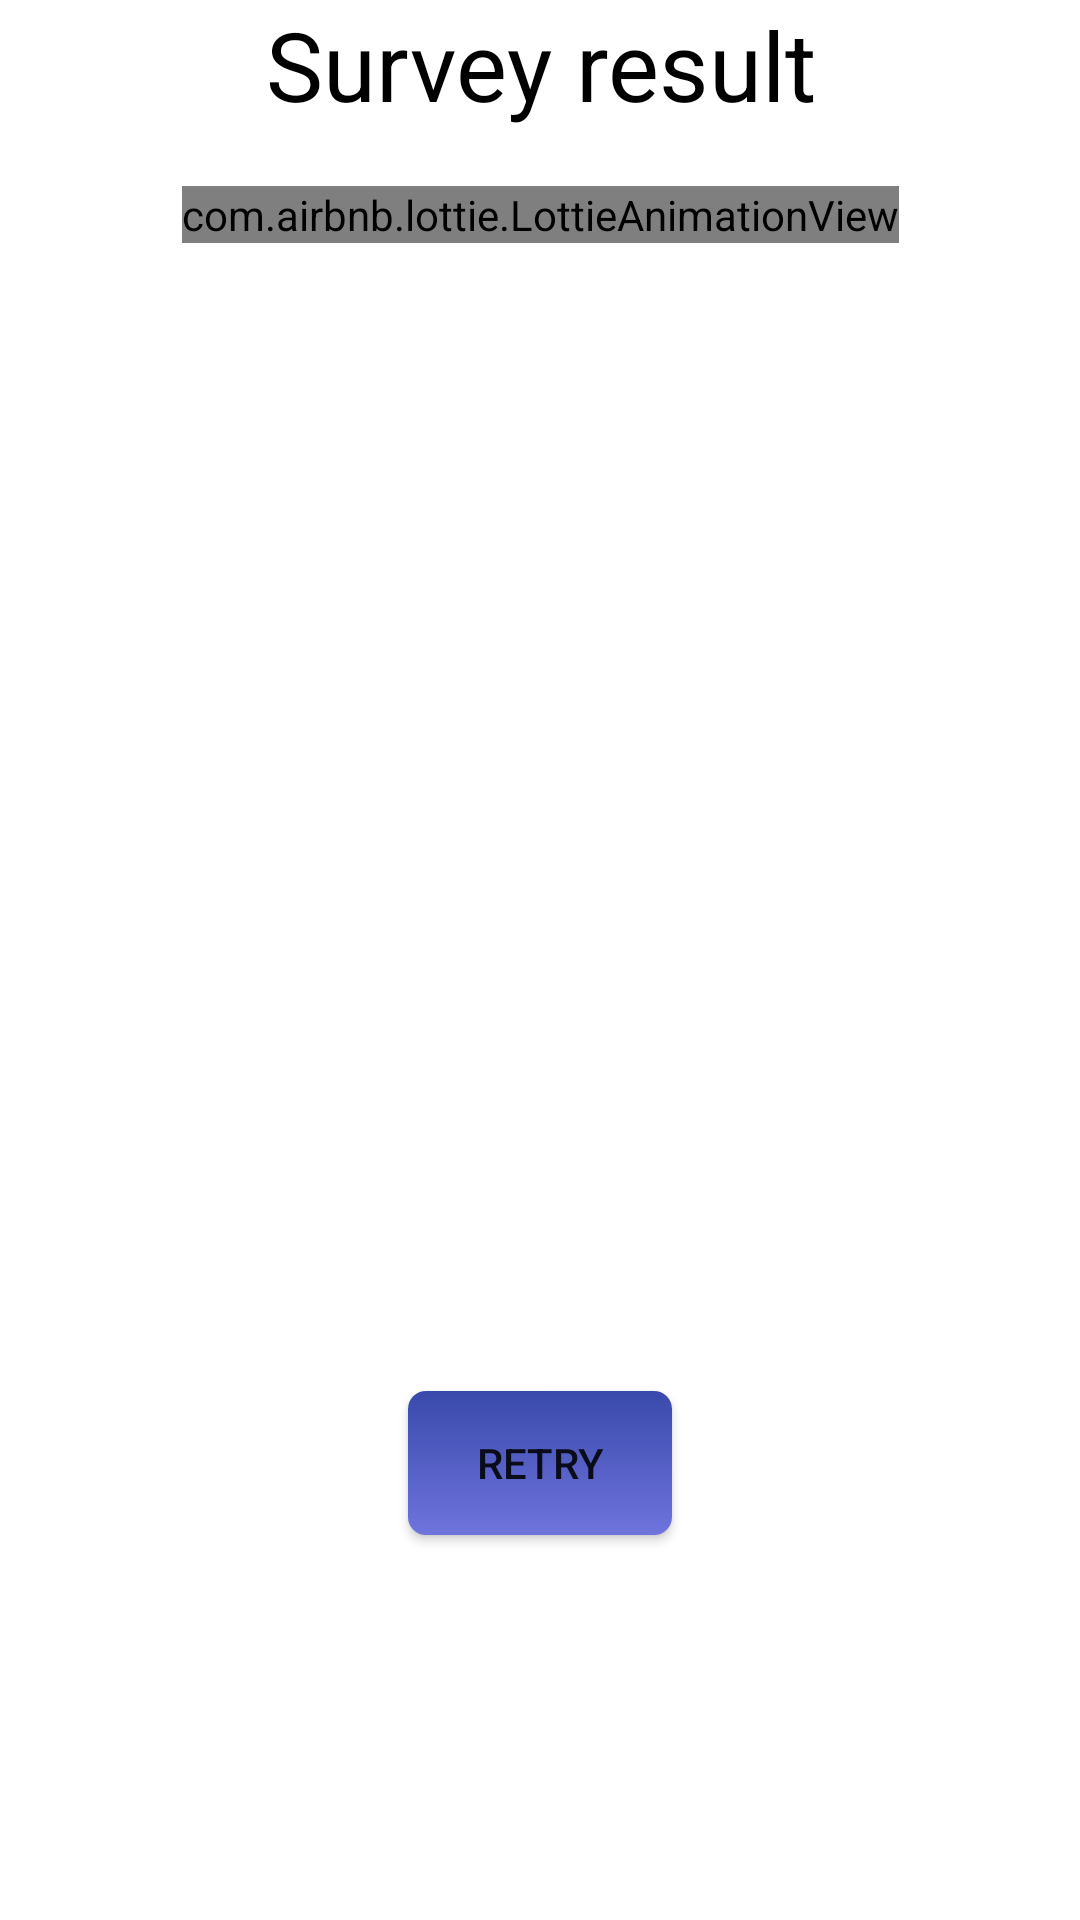

Write the Android layout XML for this screen, with the resource values it uses.
<!-- AndroidManifest.xml: application theme Theme.Skillbox_hw_quiz -->
<!-- res/layout/fragment_result.xml -->
<?xml version="1.0" encoding="utf-8"?>
<androidx.constraintlayout.widget.ConstraintLayout xmlns:android="http://schemas.android.com/apk/res/android"
    xmlns:app="http://schemas.android.com/apk/res-auto"
    xmlns:tools="http://schemas.android.com/tools"
    android:layout_width="match_parent"
    android:layout_height="match_parent"
    tools:context=".ResultFragment">


    <com.airbnb.lottie.LottieAnimationView
        android:id="@+id/confetti"
        android:layout_width="wrap_content"
        android:layout_height="wrap_content"
        app:layout_constraintBottom_toBottomOf="parent"
        app:layout_constraintEnd_toEndOf="parent"
        app:layout_constraintStart_toStartOf="parent"
        app:layout_constraintTop_toTopOf="parent"
        app:layout_constraintVertical_bias="0.1"
        app:lottie_autoPlay="true"
        app:lottie_loop="true"
        app:lottie_rawRes="@raw/confetti" />

    <com.airbnb.lottie.LottieAnimationView
        android:id="@+id/complete"
        android:layout_width="100dp"
        android:layout_height="100dp"
        android:alpha="0"
        app:layout_constraintBottom_toBottomOf="parent"
        app:layout_constraintEnd_toEndOf="parent"
        app:layout_constraintStart_toStartOf="parent"
        app:layout_constraintTop_toBottomOf="@id/result3"
        app:layout_constraintVertical_bias="0.1"
        app:lottie_autoPlay="true"
        app:lottie_loop="true"
        app:lottie_rawRes="@raw/complete" />



    <TextView
        android:id="@+id/textView"
        android:layout_width="wrap_content"
        android:layout_height="wrap_content"
        android:gravity="center"
        android:text="@string/Result"
        android:textColor="@color/black"
        android:textSize="32sp"
        app:layout_constraintEnd_toEndOf="parent"
        app:layout_constraintHorizontal_bias="0.5"
        app:layout_constraintStart_toStartOf="parent"
        app:layout_constraintTop_toTopOf="parent">

    </TextView>

    <TextView
        android:id="@+id/result1"
        android:layout_width="wrap_content"
        android:layout_height="wrap_content"
        android:layout_marginTop="60dp"
        android:alpha="0"
        android:gravity="center"
        android:textColor="@color/black"
        android:textSize="28sp"
        app:layout_constraintEnd_toEndOf="parent"
        app:layout_constraintHorizontal_bias="0.5"
        app:layout_constraintStart_toStartOf="parent"
        app:layout_constraintTop_toBottomOf="@+id/textView">

    </TextView>

    <TextView
        android:id="@+id/result2"
        android:layout_width="wrap_content"
        android:layout_height="wrap_content"
        android:layout_marginTop="60dp"
        android:alpha="0"
        android:gravity="center"
        android:textColor="@color/black"
        android:textSize="28sp"
        app:layout_constraintEnd_toEndOf="parent"
        app:layout_constraintHorizontal_bias="0.5"
        app:layout_constraintStart_toStartOf="parent"
        app:layout_constraintTop_toBottomOf="@+id/result1">

    </TextView>

    <TextView
        android:id="@+id/result3"
        android:layout_width="wrap_content"
        android:layout_height="wrap_content"
        android:layout_marginTop="60dp"
        android:alpha="0"
        android:gravity="center"
        android:textColor="@color/black"
        android:textSize="28sp"
        app:layout_constraintEnd_toEndOf="parent"
        app:layout_constraintHorizontal_bias="0.5"
        app:layout_constraintStart_toStartOf="parent"
        app:layout_constraintTop_toBottomOf="@+id/result2">

    </TextView>

    <androidx.appcompat.widget.AppCompatButton
        android:id="@+id/retry_button"
        android:layout_width="wrap_content"
        android:layout_height="wrap_content"
        android:background="@drawable/ripple_bg"
        android:text="@string/retry"
        app:layout_constraintBottom_toBottomOf="parent"
        app:layout_constraintEnd_toEndOf="parent"
        app:layout_constraintStart_toStartOf="parent"
        app:layout_constraintTop_toBottomOf="@+id/result3">

    </androidx.appcompat.widget.AppCompatButton>

</androidx.constraintlayout.widget.ConstraintLayout>
<!-- resources referenced by this layout -->
<resources>
  <!-- drawable ripple_bg (drawable) -->
  <?xml version="1.0" encoding="utf-8"?>
  <ripple xmlns:android="http://schemas.android.com/apk/res/android"
      android:color="#00227b">
      <item>
          <shape android:shape="rectangle">
              <gradient
                  android:angle="90"
                  android:endColor="#3949ab"
                  android:startColor="#6f74dd"
                  android:type="linear" />
              <corners android:radius="6dp" />
          </shape>
      </item>
  </ripple>
  <string name="Result">Survey result</string>
  <string name="retry">retry</string>
  <style name="Theme.Skillbox_hw_quiz" parent="Theme.MaterialComponents.DayNight.DarkActionBar">
          
          <item name="colorPrimary">#3949ab</item>
          <item name="colorPrimaryVariant">#6f74dd</item>
          <item name="colorOnPrimary">@color/white</item>
          
          <item name="colorSecondary">#00227b</item>
          <item name="colorSecondaryVariant">#3949ab</item>
          <item name="colorOnSecondary">@color/white</item>
          
          <item name="android:statusBarColor">?attr/colorPrimaryVariant</item>
          
          <item name="font">@font/open_sans_light</item>
  
      </style>
  <!-- not gathered from this repository: default colours our renderer supplied (Android Studio template values) -->
  <color name="black">#FF000000</color>
  <color name="white">#FFFFFFFF</color>
</resources>
